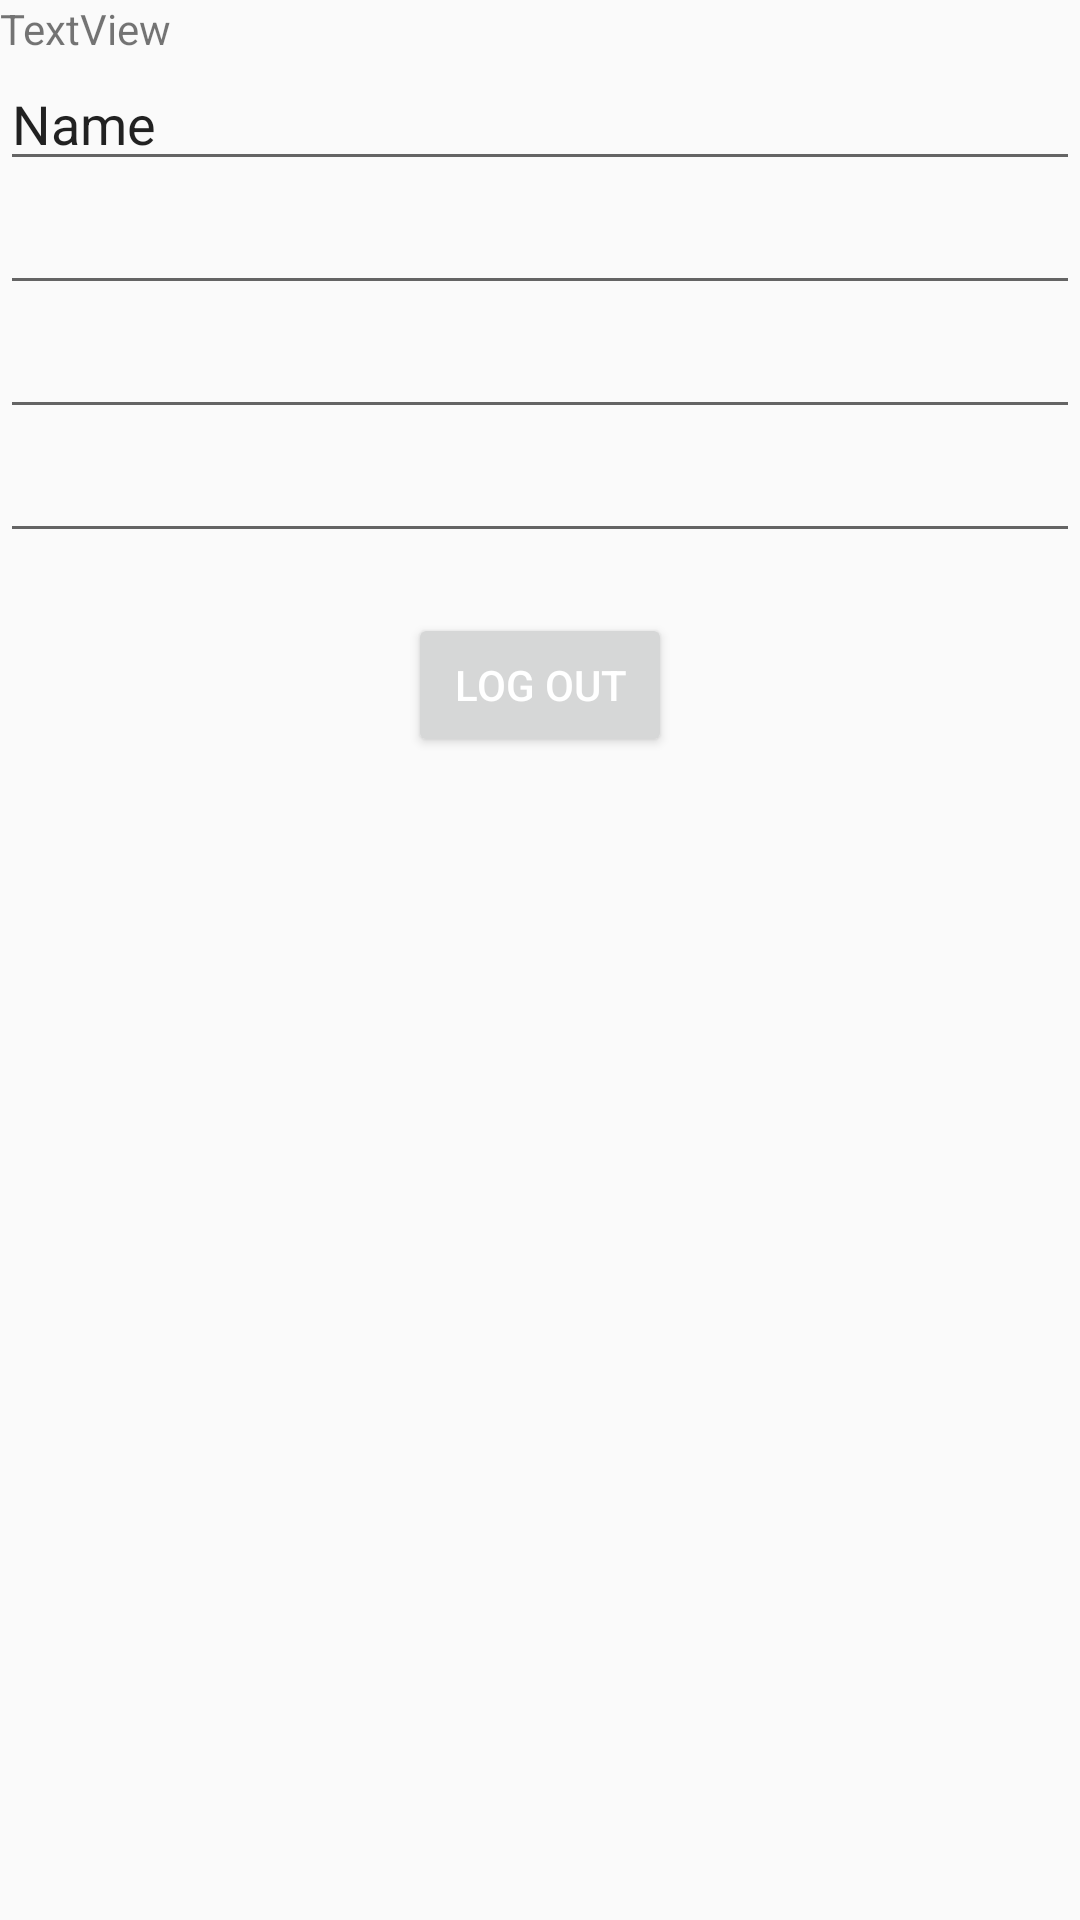

The Android layout XML behind this screen, and the referenced resources:
<!-- AndroidManifest.xml: application theme Theme.LabAndroidProject -->
<!-- res/layout/activity_home_page.xml -->
<?xml version="1.0" encoding="utf-8"?>
<LinearLayout xmlns:android="http://schemas.android.com/apk/res/android"
    xmlns:app="http://schemas.android.com/apk/res-auto"
    xmlns:tools="http://schemas.android.com/tools"
    android:layout_width="match_parent"
    android:layout_height="match_parent"
    android:orientation="vertical"
    tools:context=".HomePAge">

    <TextView
        android:id="@+id/textView"
        android:layout_width="match_parent"
        android:layout_height="wrap_content"
        android:text="TextView" />

    <EditText
        android:id="@+id/editTextText"
        android:layout_width="match_parent"
        android:layout_height="wrap_content"
        android:ems="10"
        android:inputType="text"
        android:text="Name" />

    <EditText
        android:id="@+id/editTextTextPassword"
        android:layout_width="match_parent"
        android:layout_height="wrap_content"
        android:ems="10"
        android:inputType="textPassword" />

    <EditText
        android:id="@+id/editTextTextPassword2"
        android:layout_width="match_parent"
        android:layout_height="wrap_content"
        android:ems="10"
        android:inputType="textPassword" />

    <EditText
        android:id="@+id/editTextTextPassword3"
        android:layout_width="match_parent"
        android:layout_height="wrap_content"
        android:ems="10"
        android:inputType="textPassword" />
    <Button
        android:layout_width="wrap_content"
        android:layout_height="wrap_content"
        android:text="Log out"
        android:layout_gravity="center_horizontal"
        android:layout_marginTop="20dp"
        android:layout_marginBottom="20dp"
        android:textColor="#ffffff"
        android:id="@+id/logOut"
        />
</LinearLayout>
<!-- resources referenced by this layout -->
<resources>
  <style name="Theme.LabAndroidProject" parent="Theme.AppCompat.Light.NoActionBar">
          
          <item name="colorPrimary">#045C1C</item>
          <item name="colorPrimaryVariant">#07601F</item>
          <item name="colorOnPrimary">@color/white</item>
          
          <item name="colorSecondary">#686868</item>
          <item name="colorSecondaryVariant">#1E8BC34A</item>
          <item name="colorOnSecondary">@color/black</item>
          
          <item name="android:statusBarColor">#086D23</item>
          
      </style>
  <color name="white">#FFFFFFFF</color>
  <color name="black">#FF000000</color>
</resources>
